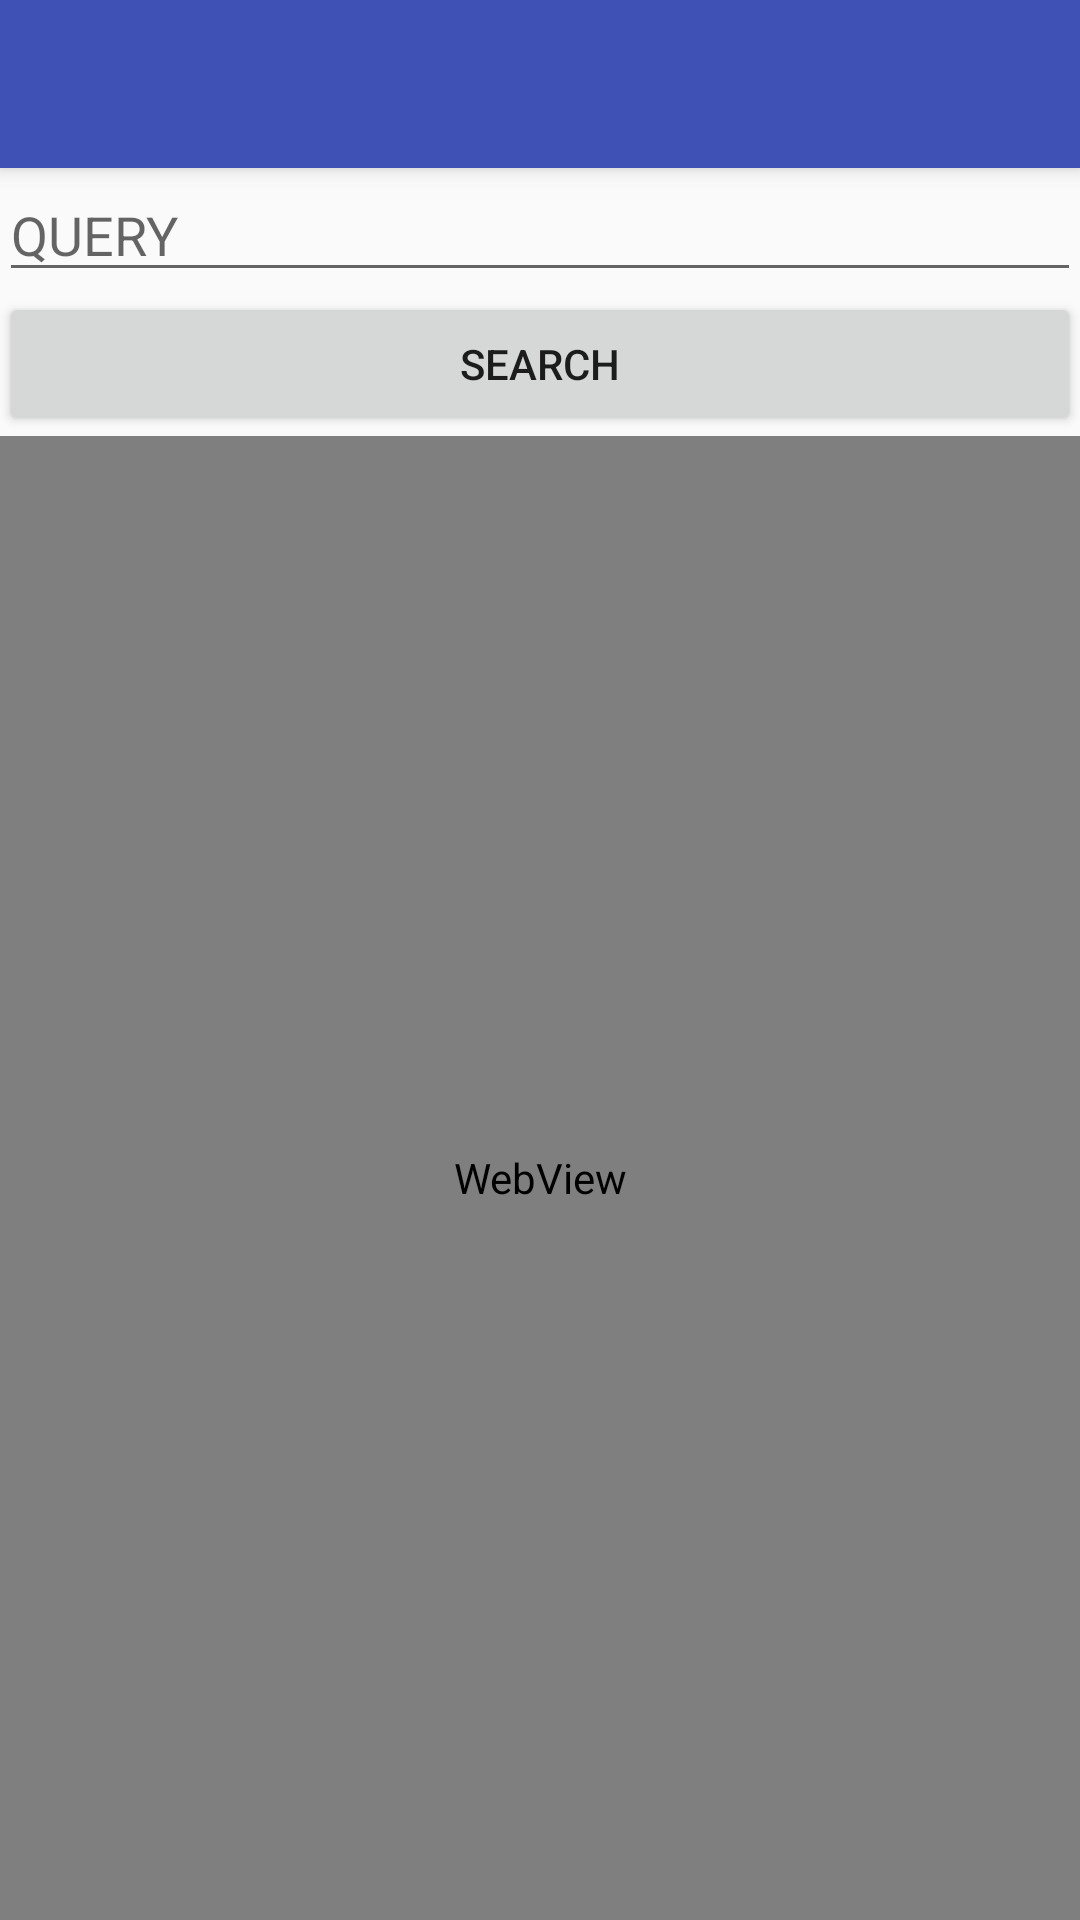

This screen was rendered from an Android layout file. Write that file and the resources it references.
<!-- AndroidManifest.xml: application theme AppTheme -->
<!-- res/layout/activity_splash.xml -->
<?xml version="1.0" encoding="utf-8"?>
<android.support.design.widget.CoordinatorLayout
    xmlns:android="http://schemas.android.com/apk/res/android"
    xmlns:app="http://schemas.android.com/apk/res-auto"
    xmlns:tools="http://schemas.android.com/tools"
    android:layout_width="match_parent"
    android:layout_height="match_parent"
    android:fitsSystemWindows="true"
    tools:context=".Activity.Splash">

    <android.support.design.widget.AppBarLayout
        android:layout_width="match_parent"
        android:layout_height="wrap_content"
        android:theme="@style/AppTheme.AppBarOverlay">

        <android.support.v7.widget.Toolbar
            android:id="@+id/toolbar"
            android:layout_width="match_parent"
            android:layout_height="?attr/actionBarSize"
            android:background="?attr/colorPrimary"
            app:popupTheme="@style/AppTheme.PopupOverlay"/>

    </android.support.design.widget.AppBarLayout>

    <include layout="@layout/content_splash"/>

    
        
        
        
        
        

</android.support.design.widget.CoordinatorLayout>
<!-- res/layout/content_splash.xml (included above) -->
<?xml version="1.0" encoding="utf-8"?>
<LinearLayout
    xmlns:android="http://schemas.android.com/apk/res/android"
    xmlns:app="http://schemas.android.com/apk/res-auto"
    xmlns:tools="http://schemas.android.com/tools"
    android:layout_width="match_parent"
    android:layout_height="match_parent"
    android:paddingBottom="@dimen/activity_vertical_margin"
    android:paddingLeft="@dimen/activity_horizontal_margin"
    android:paddingRight="@dimen/activity_horizontal_margin"
    android:paddingTop="@dimen/activity_vertical_margin"
    app:layout_behavior="@string/appbar_scrolling_view_behavior"
    android:orientation="vertical"
    tools:context="android.stakbrowser.amitrai.retrofitexample.Splash"
    tools:showIn="@layout/activity_splash">


    <EditText
        android:id="@+id/edt_query"
        android:layout_width="match_parent" android:layout_height="wrap_content"
        android:singleLine="true"
        android:hint="QUERY"/>
    <Button
        android:id="@+id/btn_search"
        android:layout_width="match_parent" android:layout_height="wrap_content"
        android:text="search"/>
    <WebView
        android:id="@+id/web_view"
        android:layout_width="match_parent"
        android:layout_height="match_parent"
        android:background="@color/colorPrimary"/>
</LinearLayout>
<!-- resources referenced by this layout -->
<resources>
  <color name="colorPrimary">#3F51B5</color>
  <style name="AppTheme.AppBarOverlay" parent="ThemeOverlay.AppCompat.Dark.ActionBar" />
  <style name="AppTheme.PopupOverlay" parent="ThemeOverlay.AppCompat.Light" />
  <style name="AppTheme" parent="Theme.AppCompat.Light.DarkActionBar">
          
          <item name="colorPrimary">@color/colorPrimary</item>
          <item name="colorPrimaryDark">@color/colorPrimaryDark</item>
          <item name="colorAccent">@color/colorAccent</item>
      </style>
  <color name="colorPrimaryDark">#303F9F</color>
  <color name="colorAccent">#FF4081</color>
  
  
      //navigation drawer bg
</resources>
